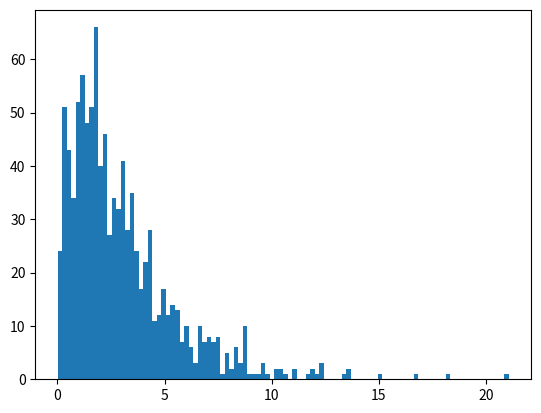

Reproduce this figure in Python.
"""Solution for Exercise "Continuous Distribution Functions" """

# author: Thomas Haslwanter, date: Dec-2021

import numpy as np
import matplotlib.pyplot as plt
from scipy import stats

# T-distibution ----------------------------------------------
# Enter the data
x = [52, 70, 65, 85, 62, 83, 59]
""" Note that "x" is a Python "list", not an array!
 Arrays come with the numpy package, and have to contain all
 elements of the same type.
 Lists can mix different types, e.g. "x = [1, 'a', 2]"
 """

# Generate the t-distribution: note that the degrees of freedom
# is the length of the data minus 1.
# In Python, the length of an object x is given by "len(x)"
td = stats.t(len(x)-1)
alpha = 0.01

# From the t-distribution, you use the "PPF" function and
# multiply it with the standard error
tval = abs( td.ppf(alpha/2)*stats.sem(x) )
print(f'mean +/- 99%CI = {np.mean(x):3.1f} +/- {tval:3.1f}')

# Chi2-distribution, with 3 DOF -----------------------------
# Define the normal distribution
nd = stats.norm()

# Generate three sets of random variates from this distribution
numData = 1000
data1 = nd.rvs(numData)
data2 = nd.rvs(numData)
data3 = nd.rvs(numData)

# Show histogram of the sum of the squares of these random data
plt.hist(data1**2+data2**2 +data3**2, 100)
plt.show()

# F-distribution ---------------------------------------------
apples1 = [110, 121, 143]
apples2 = [88, 93, 105, 124]
fval = np.var(apples1, ddof=1)/np.var(apples2, ddof=1)
fd = stats.distributions.f(len(apples1),len(apples2))
pval = fd.cdf(fval)
print(f'The p-value of the F-distribution = {pval:5.3f}.')
if pval>0.025 and pval<0.975:
    print('The variances are equal.')

